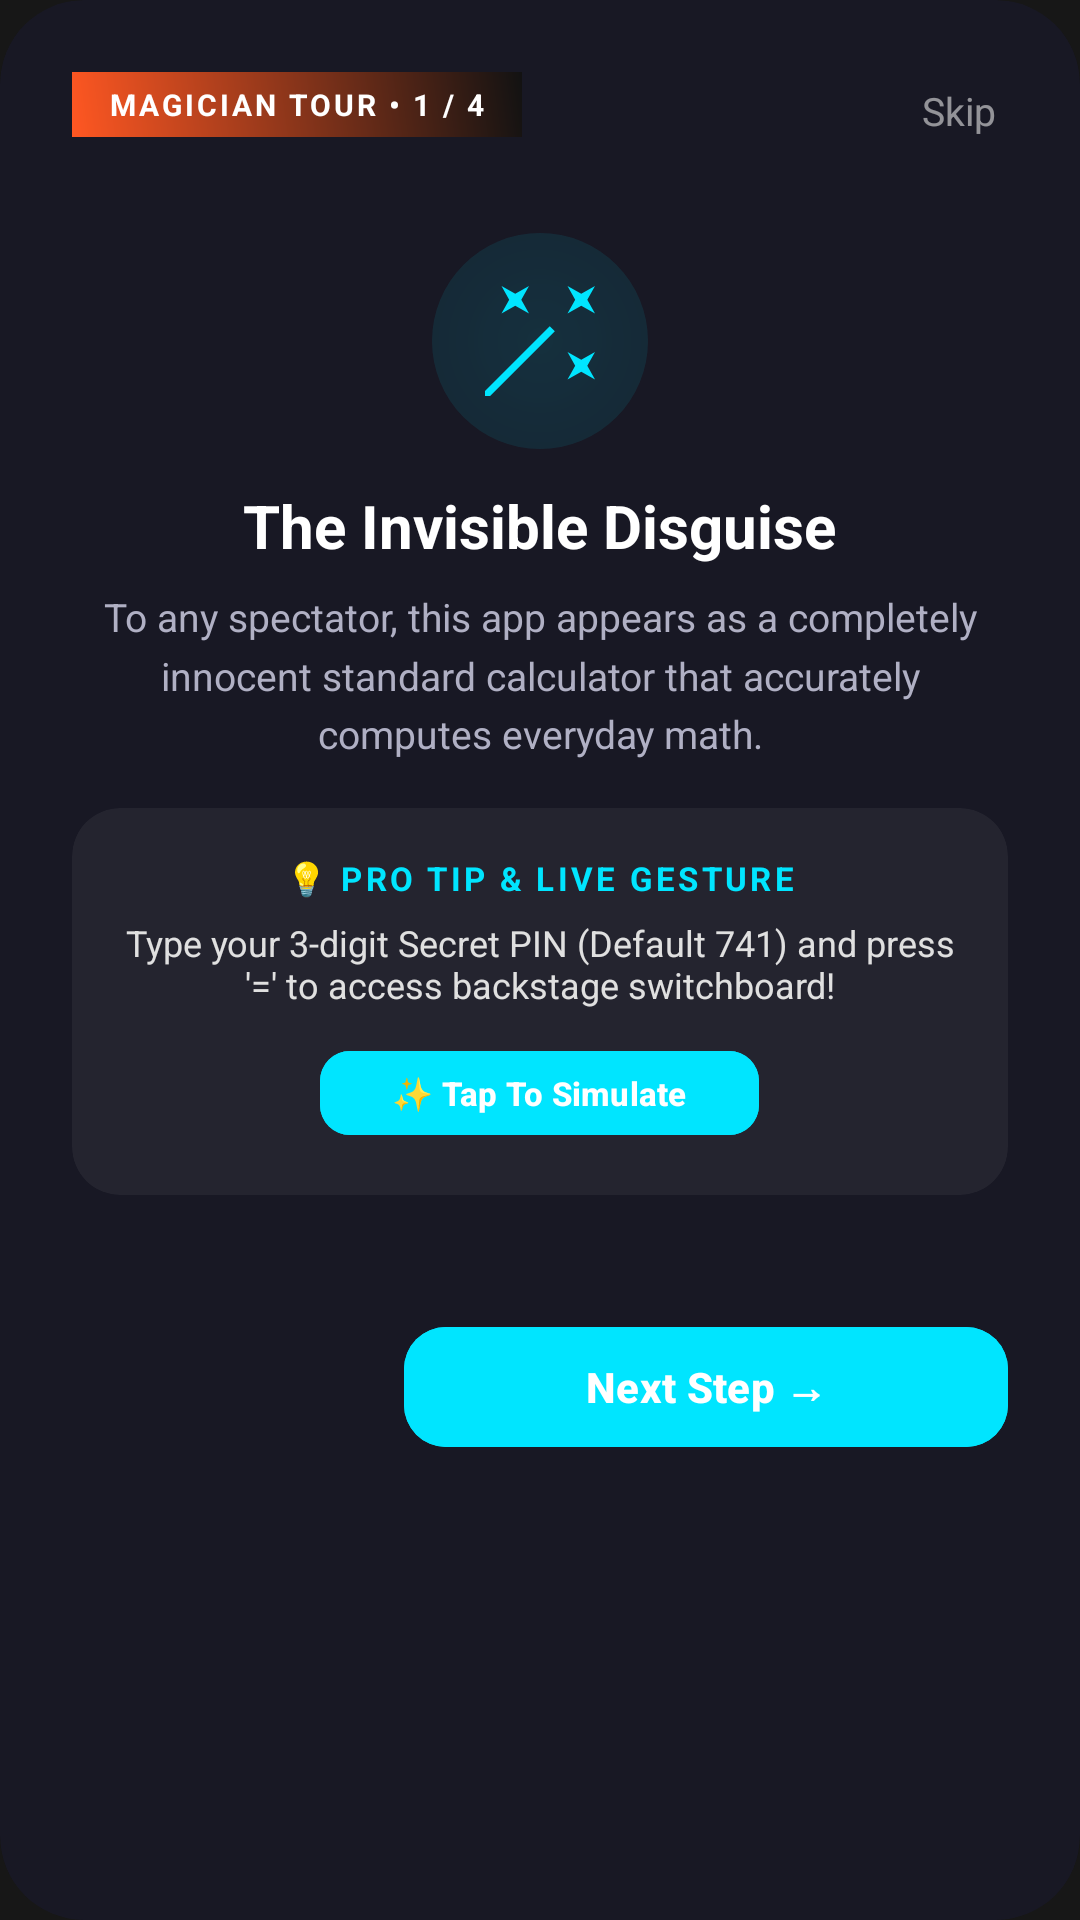

Layout XML and referenced resources for this Android screen:
<!-- AndroidManifest.xml: application theme Theme.MagicCalculator -->
<!-- res/layout/dialog_interactive_onboarding.xml -->
<?xml version="1.0" encoding="utf-8"?>
<androidx.cardview.widget.CardView xmlns:android="http://schemas.android.com/apk/res/android"
    xmlns:app="http://schemas.android.com/apk/res-auto"
    android:layout_width="match_parent"
    android:layout_height="wrap_content"
    app:cardBackgroundColor="#181824"
    app:cardCornerRadius="28dp"
    app:cardElevation="0dp">

    <LinearLayout
        android:layout_width="match_parent"
        android:layout_height="wrap_content"
        android:orientation="vertical"
        android:padding="24dp">

        
        <RelativeLayout
            android:layout_width="match_parent"
            android:layout_height="wrap_content"
            android:layout_marginBottom="16dp">

            
            <LinearLayout
                android:id="@+id/layoutTourBadge"
                android:layout_width="wrap_content"
                android:layout_height="wrap_content"
                android:orientation="horizontal"
                android:background="@drawable/bg_magic_gradient"
                android:paddingHorizontal="12dp"
                android:paddingVertical="4dp"
                android:gravity="center">

                <TextView
                    android:id="@+id/tvTourBadge"
                    android:layout_width="wrap_content"
                    android:layout_height="wrap_content"
                    android:text="MAGICIAN TOUR • 1 / 4"
                    android:textColor="#FFFFFF"
                    android:textSize="10sp"
                    android:textStyle="bold"
                    android:letterSpacing="0.1" />
            </LinearLayout>

            <TextView
                android:id="@+id/btnTourSkip"
                android:layout_width="wrap_content"
                android:layout_height="wrap_content"
                android:layout_alignParentEnd="true"
                android:layout_centerVertical="true"
                android:text="Skip"
                android:textColor="#88FFFFFF"
                android:textSize="13sp"
                android:padding="4dp" />
        </RelativeLayout>

        
        <FrameLayout
            android:layout_width="72dp"
            android:layout_height="72dp"
            android:layout_gravity="center_horizontal"
            android:layout_marginVertical="12dp">

            <View
                android:layout_width="match_parent"
                android:layout_height="match_parent"
                android:background="@drawable/bg_glow_radial"
                android:alpha="0.6" />

            <ImageView
                android:id="@+id/imgTourHeroIcon"
                android:layout_width="44dp"
                android:layout_height="44dp"
                android:layout_gravity="center"
                android:src="@drawable/ic_magic"
                app:tint="#00E5FF" />
        </FrameLayout>

        
        <TextView
            android:id="@+id/tvTourTitle"
            android:layout_width="wrap_content"
            android:layout_height="wrap_content"
            android:layout_gravity="center_horizontal"
            android:text="The Invisible Disguise"
            android:textColor="#FFFFFF"
            android:textSize="20sp"
            android:textStyle="bold"
            android:gravity="center"
            android:layout_marginBottom="8dp" />

        
        <TextView
            android:id="@+id/tvTourDescription"
            android:layout_width="match_parent"
            android:layout_height="wrap_content"
            android:text="To any spectator, this app appears as a completely innocent standard calculator that accurately computes everyday math."
            android:textColor="#B0B0C4"
            android:textSize="13sp"
            android:lineSpacingMultiplier="1.25"
            android:gravity="center"
            android:layout_marginBottom="16dp" />

        
        <androidx.cardview.widget.CardView
            android:id="@+id/cardTourInteractiveBox"
            android:layout_width="match_parent"
            android:layout_height="wrap_content"
            app:cardBackgroundColor="#0DFFFFFF"
            app:cardCornerRadius="16dp"
            app:cardElevation="0dp"
            android:layout_marginBottom="20dp">

            <LinearLayout
                android:id="@+id/layoutTourInteractiveContent"
                android:layout_width="match_parent"
                android:layout_height="wrap_content"
                android:orientation="vertical"
                android:padding="16dp"
                android:gravity="center">

                <TextView
                    android:id="@+id/tvTourHintHeader"
                    android:layout_width="wrap_content"
                    android:layout_height="wrap_content"
                    android:text="💡 PRO TIP &amp; LIVE GESTURE"
                    android:textColor="#00E5FF"
                    android:textSize="11sp"
                    android:textStyle="bold"
                    android:letterSpacing="0.1"
                    android:layout_marginBottom="6dp" />

                <TextView
                    android:id="@+id/tvTourHintBody"
                    android:layout_width="wrap_content"
                    android:layout_height="wrap_content"
                    android:text="Type your 3-digit Secret PIN (Default 741) and press '=' to access backstage switchboard!"
                    android:textColor="#E0E0E0"
                    android:textSize="12sp"
                    android:gravity="center" />

                
                <Button
                    android:id="@+id/btnTourTryAction"
                    android:layout_width="wrap_content"
                    android:layout_height="36dp"
                    android:layout_marginTop="10dp"
                    android:text="✨ Tap To Simulate"
                    android:textSize="11sp"
                    android:textColor="#FFFFFF"
                    android:backgroundTint="#00E5FF"
                    android:textStyle="bold"
                    app:cornerRadius="10dp" />
            </LinearLayout>
        </androidx.cardview.widget.CardView>

        
        <LinearLayout
            android:id="@+id/layoutTourDots"
            android:layout_width="wrap_content"
            android:layout_height="wrap_content"
            android:layout_gravity="center_horizontal"
            android:orientation="horizontal"
            android:gravity="center"
            android:layout_marginBottom="20dp" />

        
        <LinearLayout
            android:layout_width="match_parent"
            android:layout_height="wrap_content"
            android:orientation="horizontal"
            android:gravity="center_vertical">

            <Button
                android:id="@+id/btnTourPrevious"
                android:layout_width="0dp"
                android:layout_height="48dp"
                android:layout_weight="1"
                android:text="Back"
                android:textAllCaps="false"
                android:textColor="#88FFFFFF"
                android:backgroundTint="#1AFFFFFF"
                android:textStyle="bold"
                app:cornerRadius="14dp"
                android:visibility="invisible"
                android:layout_marginEnd="10dp" />

            <Button
                android:id="@+id/btnTourNext"
                android:layout_width="0dp"
                android:layout_height="48dp"
                android:layout_weight="2"
                android:text="Next Step →"
                android:textAllCaps="false"
                android:textColor="#FFFFFF"
                android:backgroundTint="#00E5FF"
                android:textStyle="bold"
                app:cornerRadius="14dp" />
        </LinearLayout>

    </LinearLayout>
</androidx.cardview.widget.CardView>
<!-- resources referenced by this layout -->
<resources>
  <!-- drawable bg_glow_radial (drawable) -->
  <?xml version="1.0" encoding="utf-8"?>
  <shape xmlns:android="http://schemas.android.com/apk/res/android"
      android:shape="oval">
      <gradient
          android:type="radial"
          android:gradientRadius="150dp"
          android:startColor="#3300E5FF"
          android:endColor="#00000000" />
  </shape>
  <!-- drawable bg_magic_gradient (drawable) -->
  <?xml version="1.0" encoding="utf-8"?>
  <shape xmlns:android="http://schemas.android.com/apk/res/android">
      <gradient
          android:angle="45"
          android:endColor="#121212"
          android:startColor="#FF5722"
          android:type="linear" />
  </shape>
  <!-- drawable ic_magic (drawable) -->
  <vector xmlns:android="http://schemas.android.com/apk/res/android"
      android:width="24dp"
      android:height="24dp"
      android:viewportWidth="24"
      android:viewportHeight="24">
      <path
          android:fillColor="#FFFFFF"
          android:pathData="M7.5,5.6L10,7L8.6,4.5L10,2L7.5,3.4L5,2L6.4,4.5L5,7L7.5,5.6Z M19.5,15.4L17,14L18.4,16.5L17,19L19.5,17.6L22,19L20.6,16.5L22,14L19.5,15.4Z M22,2L19.5,3.4L17,2L18.4,4.5L17,7L19.5,5.6L22,7L20.6,4.5L22,2Z M14.7,10.23L13.77,9.3L2,21.07V22H2.93L14.7,10.23Z" />
  </vector>
  <style name="Theme.MagicCalculator" parent="Theme.Material3.DayNight.NoActionBar">
          <item name="colorPrimary">@color/calc_btn_operator</item>
          <item name="android:statusBarColor">@color/calc_bg</item>
          <item name="android:windowBackground">@color/calc_bg</item>
          <item name="android:navigationBarColor">@color/calc_bg</item>
      </style>
  <color name="calc_btn_operator">#FF9500</color>
  <color name="calc_bg">#171717</color>
</resources>
